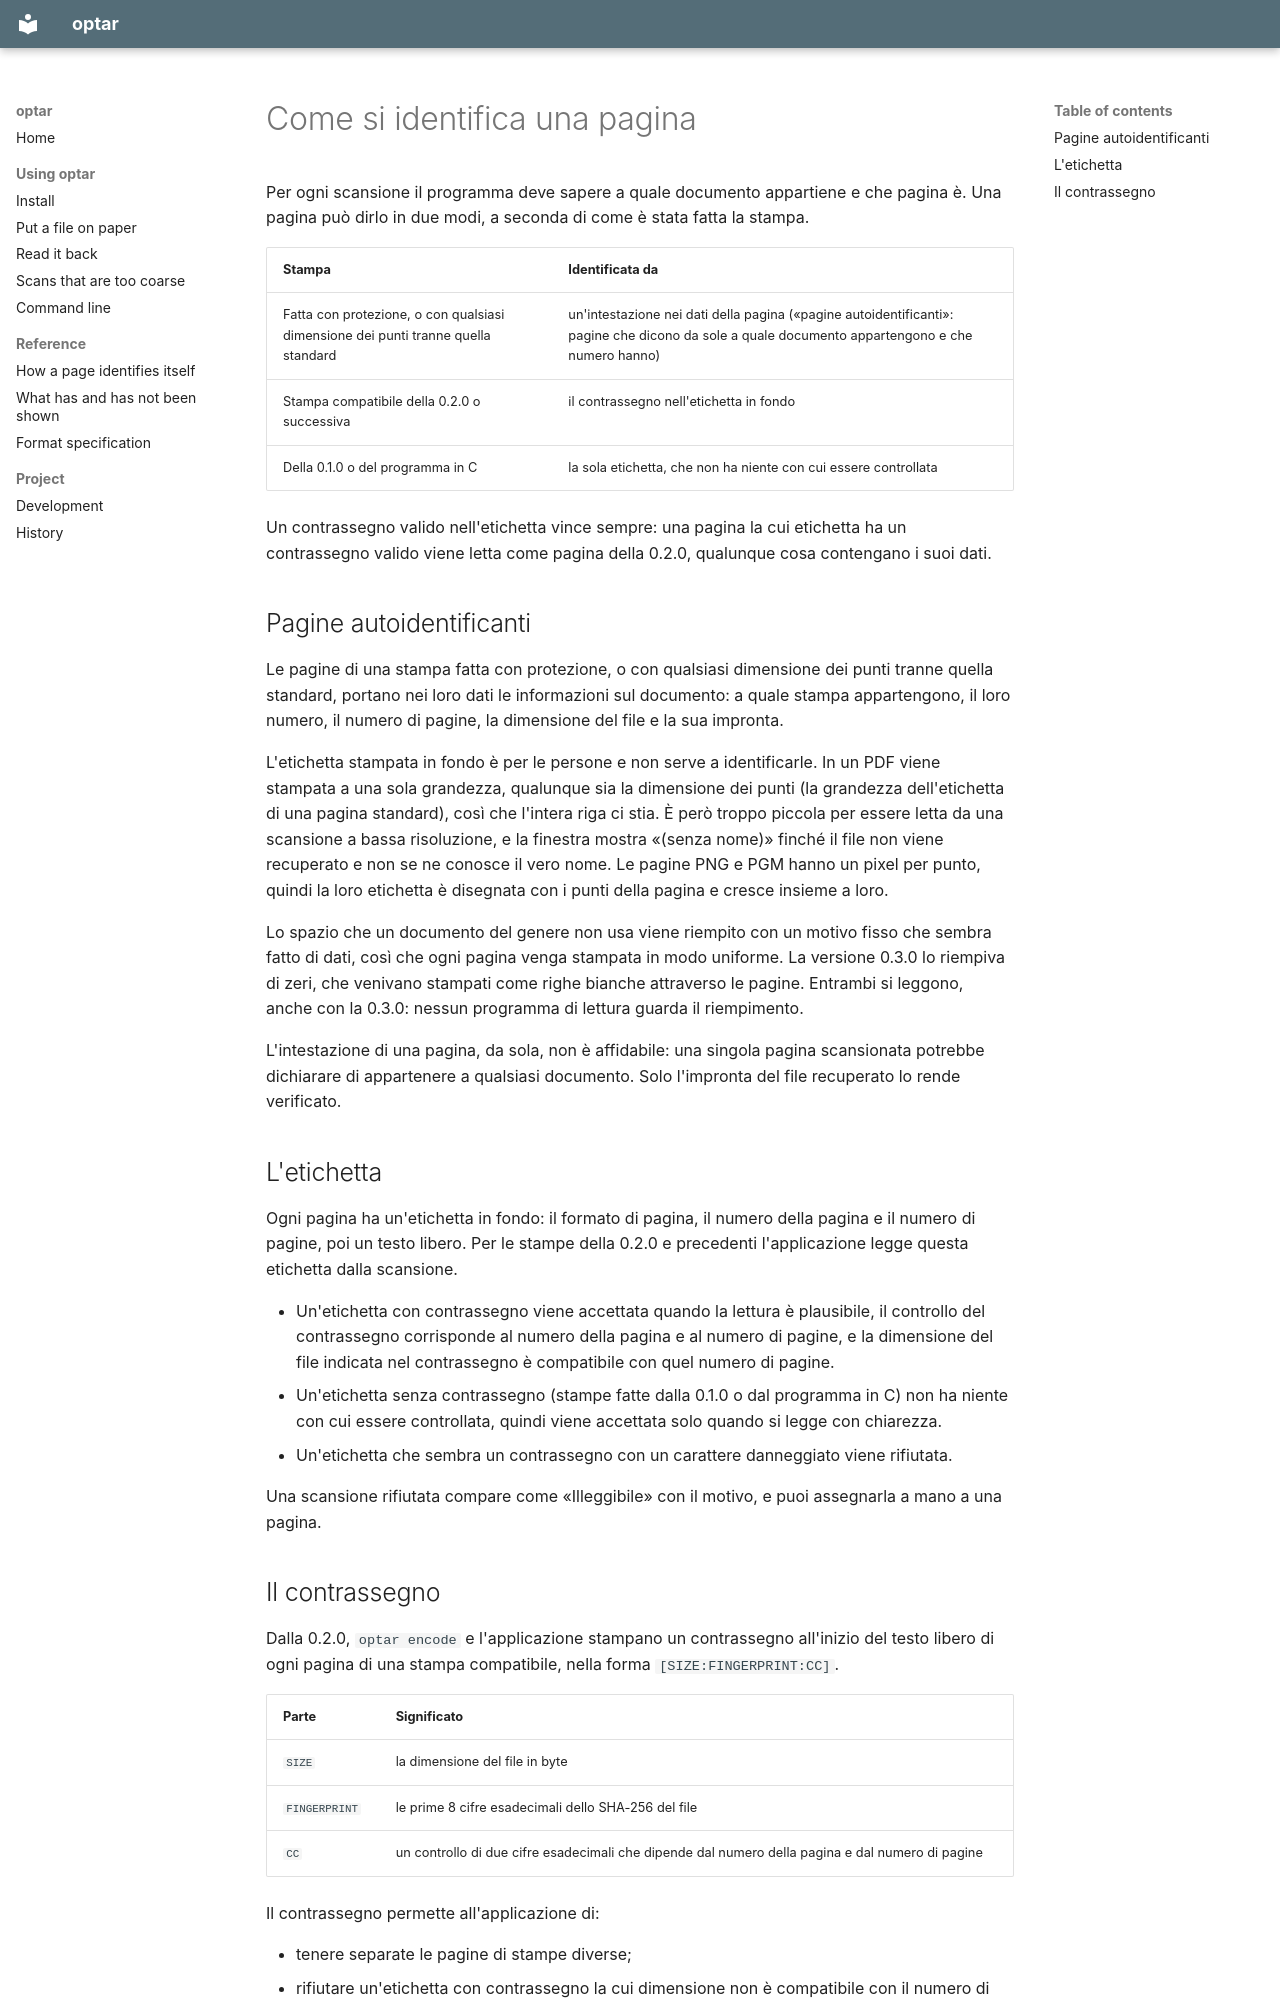

repository: mezinster/optar · page: identification.it/index.html · generator: mkdocs

---
source_hash: 2249212b8920c7b2d504e467f61c20e86e4b2d9d
---

# Come si identifica una pagina { #how-a-page-identifies-itself }

Per ogni scansione il programma deve sapere a quale documento appartiene e
che pagina è. Una pagina può dirlo in due modi, a seconda di come è stata
fatta la stampa.

| Stampa | Identificata da |
|---|---|
| Fatta con protezione, o con qualsiasi dimensione dei punti tranne quella standard | un'intestazione nei dati della pagina («pagine autoidentificanti»: pagine che dicono da sole a quale documento appartengono e che numero hanno) |
| Stampa compatibile della 0.2.0 o successiva | il contrassegno nell'etichetta in fondo |
| Della 0.1.0 o del programma in C | la sola etichetta, che non ha niente con cui essere controllata |

Un contrassegno valido nell'etichetta vince sempre: una pagina la cui
etichetta ha un contrassegno valido viene letta come pagina della 0.2.0,
qualunque cosa contengano i suoi dati.

## Pagine autoidentificanti { #self-identifying-pages }

Le pagine di una stampa fatta con protezione, o con qualsiasi dimensione dei
punti tranne quella standard, portano nei loro dati le informazioni sul
documento: a quale stampa appartengono, il loro numero, il numero di pagine,
la dimensione del file e la sua impronta.

L'etichetta stampata in fondo è per le persone e non serve a identificarle.
In un PDF viene stampata a una sola grandezza, qualunque sia la dimensione dei
punti (la grandezza dell'etichetta di una pagina standard), così che l'intera
riga ci stia. È però troppo piccola per essere letta da una scansione a bassa
risoluzione, e la finestra mostra «(senza nome)» finché il file non viene
recuperato e non se ne conosce il vero nome. Le pagine PNG e PGM hanno un
pixel per punto, quindi la loro etichetta è disegnata con i punti della pagina
e cresce insieme a loro.

Lo spazio che un documento del genere non usa viene riempito con un motivo
fisso che sembra fatto di dati, così che ogni pagina venga stampata in modo
uniforme. La versione 0.3.0 lo riempiva di zeri, che venivano stampati come
righe bianche attraverso le pagine. Entrambi si leggono, anche con la 0.3.0:
nessun programma di lettura guarda il riempimento.

L'intestazione di una pagina, da sola, non è affidabile: una singola pagina
scansionata potrebbe dichiarare di appartenere a qualsiasi documento. Solo
l'impronta del file recuperato lo rende verificato.

## L'etichetta { #the-label }

Ogni pagina ha un'etichetta in fondo: il formato di pagina, il numero della
pagina e il numero di pagine, poi un testo libero. Per le stampe della 0.2.0
e precedenti l'applicazione legge questa etichetta dalla scansione.

- Un'etichetta con contrassegno viene accettata quando la lettura è
  plausibile, il controllo del contrassegno corrisponde al numero della
  pagina e al numero di pagine, e la dimensione del file indicata nel
  contrassegno è compatibile con quel numero di pagine.
- Un'etichetta senza contrassegno (stampe fatte dalla 0.1.0 o dal programma
  in C) non ha niente con cui essere controllata, quindi viene accettata solo
  quando si legge con chiarezza.
- Un'etichetta che sembra un contrassegno con un carattere danneggiato viene
  rifiutata.

Una scansione rifiutata compare come «Illeggibile» con il motivo, e puoi
assegnarla a mano a una pagina.
